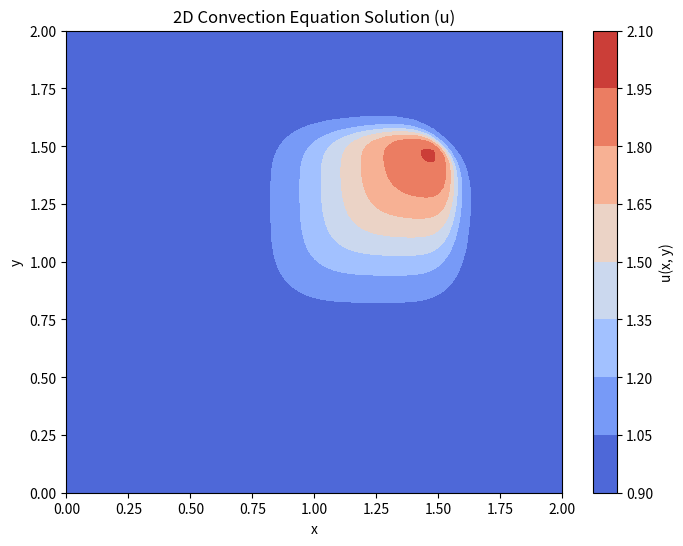
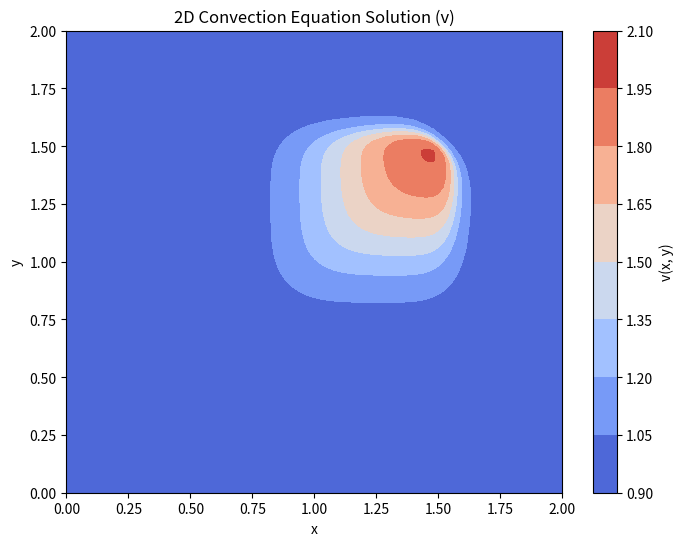

Source code (Python) for these figures, in order: (Note: this script raises an exception after producing the figures.)
import numpy as np
import matplotlib.pyplot as plt
import os
import json

# Define parameters
Lx, Ly = 2.0, 2.0  # Domain size
Nx, Ny = 101, 101  # Number of grid points
dx, dy = Lx / (Nx - 1), Ly / (Ny - 1)  # Grid spacing
sigma = 0.2  # CFL-like stability parameter
dt = sigma * min(dx, dy)  # Time step
Nt = 100  # Number of time steps

# Create mesh grid
x = np.linspace(0, Lx, Nx)
y = np.linspace(0, Ly, Ny)
X, Y = np.meshgrid(x, y)

# Initialize velocity field
u = np.ones((Ny, Nx))  # u velocity field
v = np.ones((Ny, Nx))  # v velocity field

# Apply initial condition
u[(X >= 0.5) & (X <= 1.0) & (Y >= 0.5) & (Y <= 1.0)] = 2
v[(X >= 0.5) & (X <= 1.0) & (Y >= 0.5) & (Y <= 1.0)] = 2

# Time-stepping loop using upwind scheme
for n in range(Nt):
    u_new = u.copy()
    v_new = v.copy()

    # Compute upwind differences for u
    u_new[1:, 1:] = u[1:, 1:] - dt / dx * u[1:, 1:] * (u[1:, 1:] - u[1:, :-1])                                 - dt / dy * v[1:, 1:] * (u[1:, 1:] - u[:-1, 1:])

    # Compute upwind differences for v
    v_new[1:, 1:] = v[1:, 1:] - dt / dx * u[1:, 1:] * (v[1:, 1:] - v[1:, :-1])                                 - dt / dy * v[1:, 1:] * (v[1:, 1:] - v[:-1, 1:])

    # Apply boundary conditions
    u_new[0, :], u_new[:, 0] = 1, 1  # Left and bottom boundaries
    u_new[-1, :], u_new[:, -1] = 1, 1  # Right and top boundaries

    v_new[0, :], v_new[:, 0] = 1, 1  # Left and bottom boundaries
    v_new[-1, :], v_new[:, -1] = 1, 1  # Right and top boundaries

    # Update the solution
    u, v = u_new.copy(), v_new.copy()

# Plot results
plt.figure(figsize=(8, 6))
plt.contourf(X, Y, u, cmap="coolwarm")
plt.colorbar(label="u(x, y)")
plt.xlabel("x")
plt.ylabel("y")
plt.title("2D Convection Equation Solution (u)")
plt.show()

plt.figure(figsize=(8, 6))
plt.contourf(X, Y, v, cmap="coolwarm")
plt.colorbar(label="v(x, y)")
plt.xlabel("x")
plt.ylabel("y")
plt.title("2D Convection Equation Solution (v)")
plt.show()

# Identify the filename of the running script
script_filename = os.path.basename(__file__)

# Define the JSON file
json_filename = "/opt/CFD-Benchmark/data/output_generate.json"

# Load existing JSON data if the file exists
if os.path.exists(json_filename):
    with open(json_filename, "r") as file:
        try:
            data = json.load(file)
        except json.JSONDecodeError:
            data = {}  # Handle empty or corrupted file
else:
    data = {}

# Save filename and output array in a structured format
data[script_filename] = {
    "filename": script_filename,
    "u": u.tolist(),
    "v": v.tolist()
}

# Save the updated JSON data
with open(json_filename, "w") as file:
    json.dump(data, file, indent=4)

print(f"Saved output of {script_filename} to {json_filename}")
